Run: headless pygame with SDL's dummy video driver; simulated clock (each Clock.tick advances the game by its frame time, no real sleeping); random seed 0; keys injected as events and as key.get_pressed() state; no mouse input.
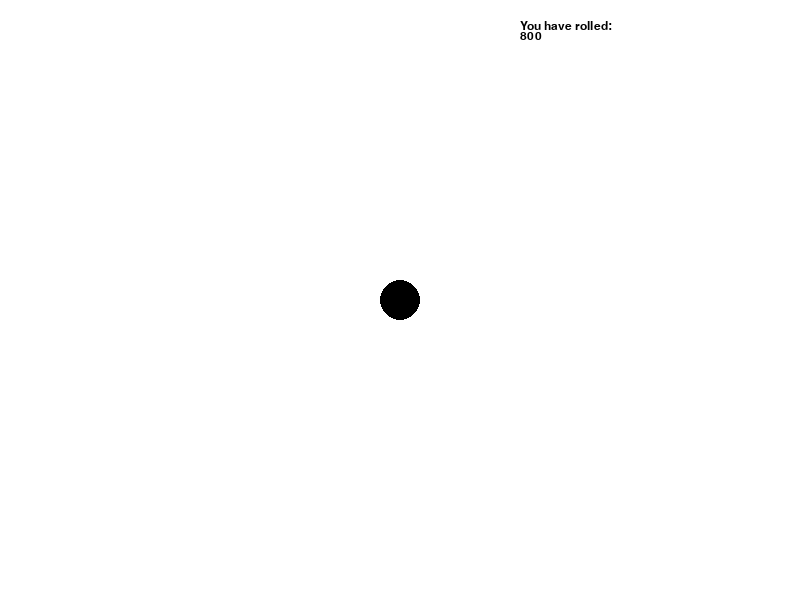
Frame 1 of 4 · flips 1–60 · no input
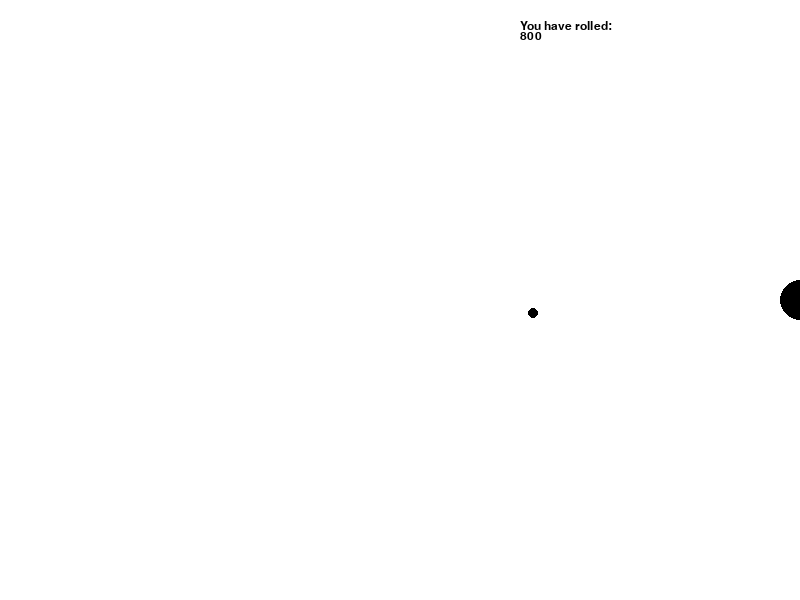
Frame 2 of 4 · flips 61–180 · tapped SPACE, RETURN · held RIGHT (→), D
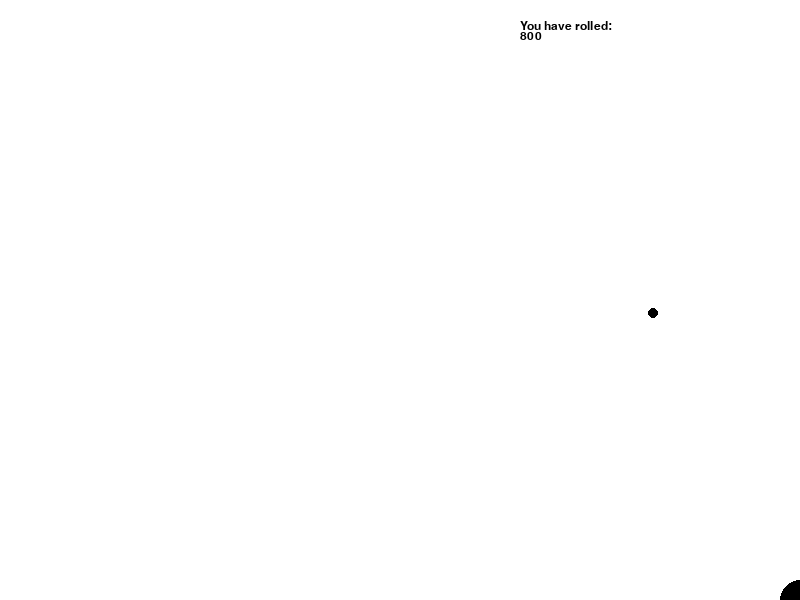
Frame 3 of 4 · flips 181–300 · held DOWN (↓), S
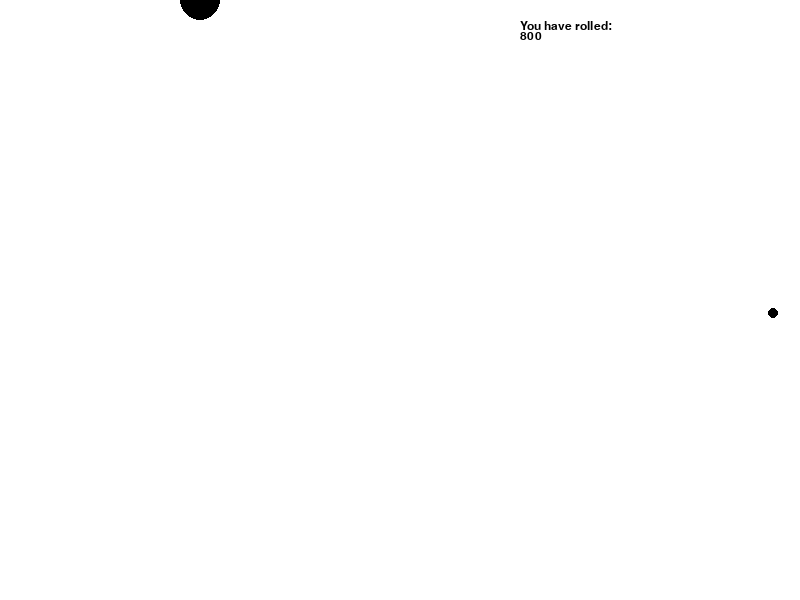
Frame 4 of 4 · flips 301–420 · held LEFT (←), A, UP (↑), W

The pygame program that drew these frames:

import pygame
import time 
from pygame.locals import *
# The point of the game is to survive 
# with as many balls as you can spawn
# on the screen.
# The score will be based on amount of balls and time spent.
# I will be making functions for all the if statements.
pygame.init()

class Player:
	def __init__(self, x, y):
		self.x = x
		self.y = y
		#shoot = False

class Projectile:
	def __init__(self, x, y, intialDirection):
		self.x = x
		self.y = y
		self.direction = intialDirection

LEFT = 0b01
RIGHT = 0b010
UP = 0b0100
DOWN = 0b01000

DW = 800 
DH = 600
INTIALPOSITION = (DW/2,DH/2 )
WHITE = (255, 255, 255)
BLACK = (0, 0 ,0)
myFont = pygame.font.SysFont("Times New Roman", 18)
randNumLabel = myFont.render("You have rolled:", 1, BLACK)
diceDisplay = myFont.render(str(DW), 1, BLACK)

GAMEDISPLAY = pygame.display.set_mode((DW, DH))
BALLVELOCITY = 1
pygame.display.set_caption('Ball')

clock = pygame.time.Clock()

GAMEDISPLAY.fill(WHITE)

def createRock(x, y, direction):
	rock = Projectile(x, y, direction)
	return rock


#start player at middle of screen
rocks = []
ball = Player(INTIALPOSITION[0], INTIALPOSITION[1])	
xDiff = 0
yDiff = 0
while True:
	for event in pygame.event.get():
		if event.type == QUIT:
			pygame.quit()
			sys.exit()
		# movement 
		if event.type == KEYDOWN:
			if event.key == K_LEFT:
				xDiff = -5
			if event.key == K_RIGHT:
				xDiff = 5
			if event.key == K_DOWN:
				yDiff = -5
			if event.key == K_UP:	
				yDiff = 5
			
	#shooting projectiles		
			if event.key == K_a:
				rocks.append(createRock(ball.x+13, ball.y+13, LEFT))
			elif event.key == K_d:
				rocks.append(createRock(ball.x+13, ball.y+13, RIGHT))
			elif event.key == K_s:
				rocks.append(createRock(ball.x+13, ball.y+13, DOWN))
			elif event.key == K_w:	
				rocks.append(createRock(ball.x+13, ball.y+13, UP))

		if event.type == KEYUP:
		  	if event.key == K_DOWN:
		  		yDiff = -5
		  	if event.key == K_UP: 
		  		yDiff = 5
		  	if event.key == K_RIGHT:
		  		xDiff = 5	 
		  	if event.key == K_LEFT:
		  		xDiff = -5
	ball.x += xDiff
	ball.y -= yDiff

	GAMEDISPLAY.fill(WHITE)
	GAMEDISPLAY.blit(randNumLabel, (520, 20))
	GAMEDISPLAY.blit(diceDisplay, (520, 30))

	if ball.x < 0:
		ball.x = 0
	if ball.x > DW:
		ball.x = DW
	if ball.y < 0:
		ball.y = 0
	if ball.y > DH:
		ball.y = DH

	# make all if statements a function to clean up
	for i in rocks:	
		if i.x == 0:
			i.direction = RIGHT
		if i.x == DW:
			i.direction = LEFT
		if i.y == 0:
			i.direction = DOWN
		if i.y == DH:
			i.direction = UP

		if i.direction == LEFT:
			i.x -= BALLVELOCITY
		if i.direction == RIGHT:
			i.x += BALLVELOCITY
		if i.direction == UP:
			i.y -= BALLVELOCITY
		if i.direction == DOWN:
			i.y += BALLVELOCITY	
		if int(i.x) == int(ball.x): #and int(i.y) == int(ball.y):
			pygame.quit()
		pygame.draw.circle(GAMEDISPLAY, BLACK, (int(i.x), int(i.y)), 5, 0)
	pygame.draw.circle(GAMEDISPLAY, BLACK, (int(ball.x), int(ball.y)), 20, 0)
	clock.tick(30)
	pygame.display.update()

pygame.quit()
